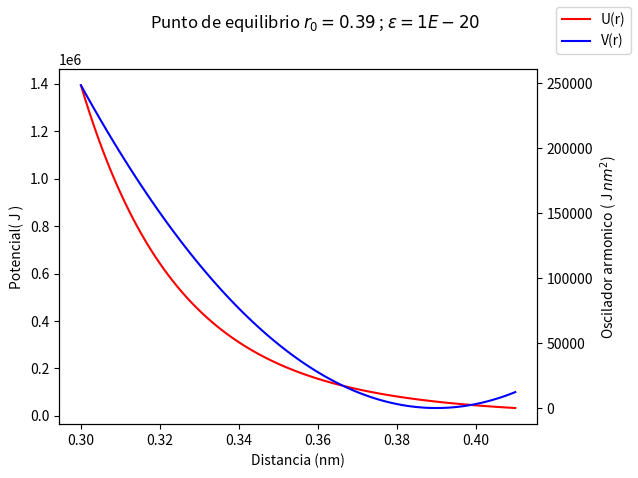

This chart was generated by the following Python code:
# -*- coding: utf-8 -*-
"""
Created on Tue Mar 19 02:39:04 2024

@author: NATALY NEIRA cod:614212782
"""

import  numpy as np
import math
import matplotlib.pyplot as plt

 
#Valor de las constantes
A=1.024E-23
B=1.582E-26
kB=1.381E-23
Ak=A/kB
Bk=A/kB
r_0=0.39#0.33728 #0.37648 #

#creamos las listas de distancia, potencial y Fuerza para graficar 
r=np.linspace(0.30,0.41,100)
Uk_r=(Bk/(r**12))-(Ak/(r**6))
k_r0=((156*Bk)/(r_0**14))-((42*Ak)/(r_0**8))
V_r=(0.5*k_r0*((r-r_0)**2))+1E-20


# graficamos en cartesianas

#-------------------------plot-plot----------------------

fig=plt.figure()

a1=plt.subplot(111)

a1.plot(r,Uk_r,'-r',label="U(r)")
a1.set_xlabel("Distancia (nm)")
a1.set_ylabel("Potencial( J )")

a2=a1.twinx()

a2.plot(r,V_r,'-b',label="V(r)")
a2.set_ylabel("Oscilador armonico ( J $nm^2$)")

fig.legend()  #  convensiones 
fig.suptitle("Punto de equilibrio $r_0=0.39$ ; $\epsilon=1E-20$")
fig.tight_layout() # superpone las  graficas 

plt.show()